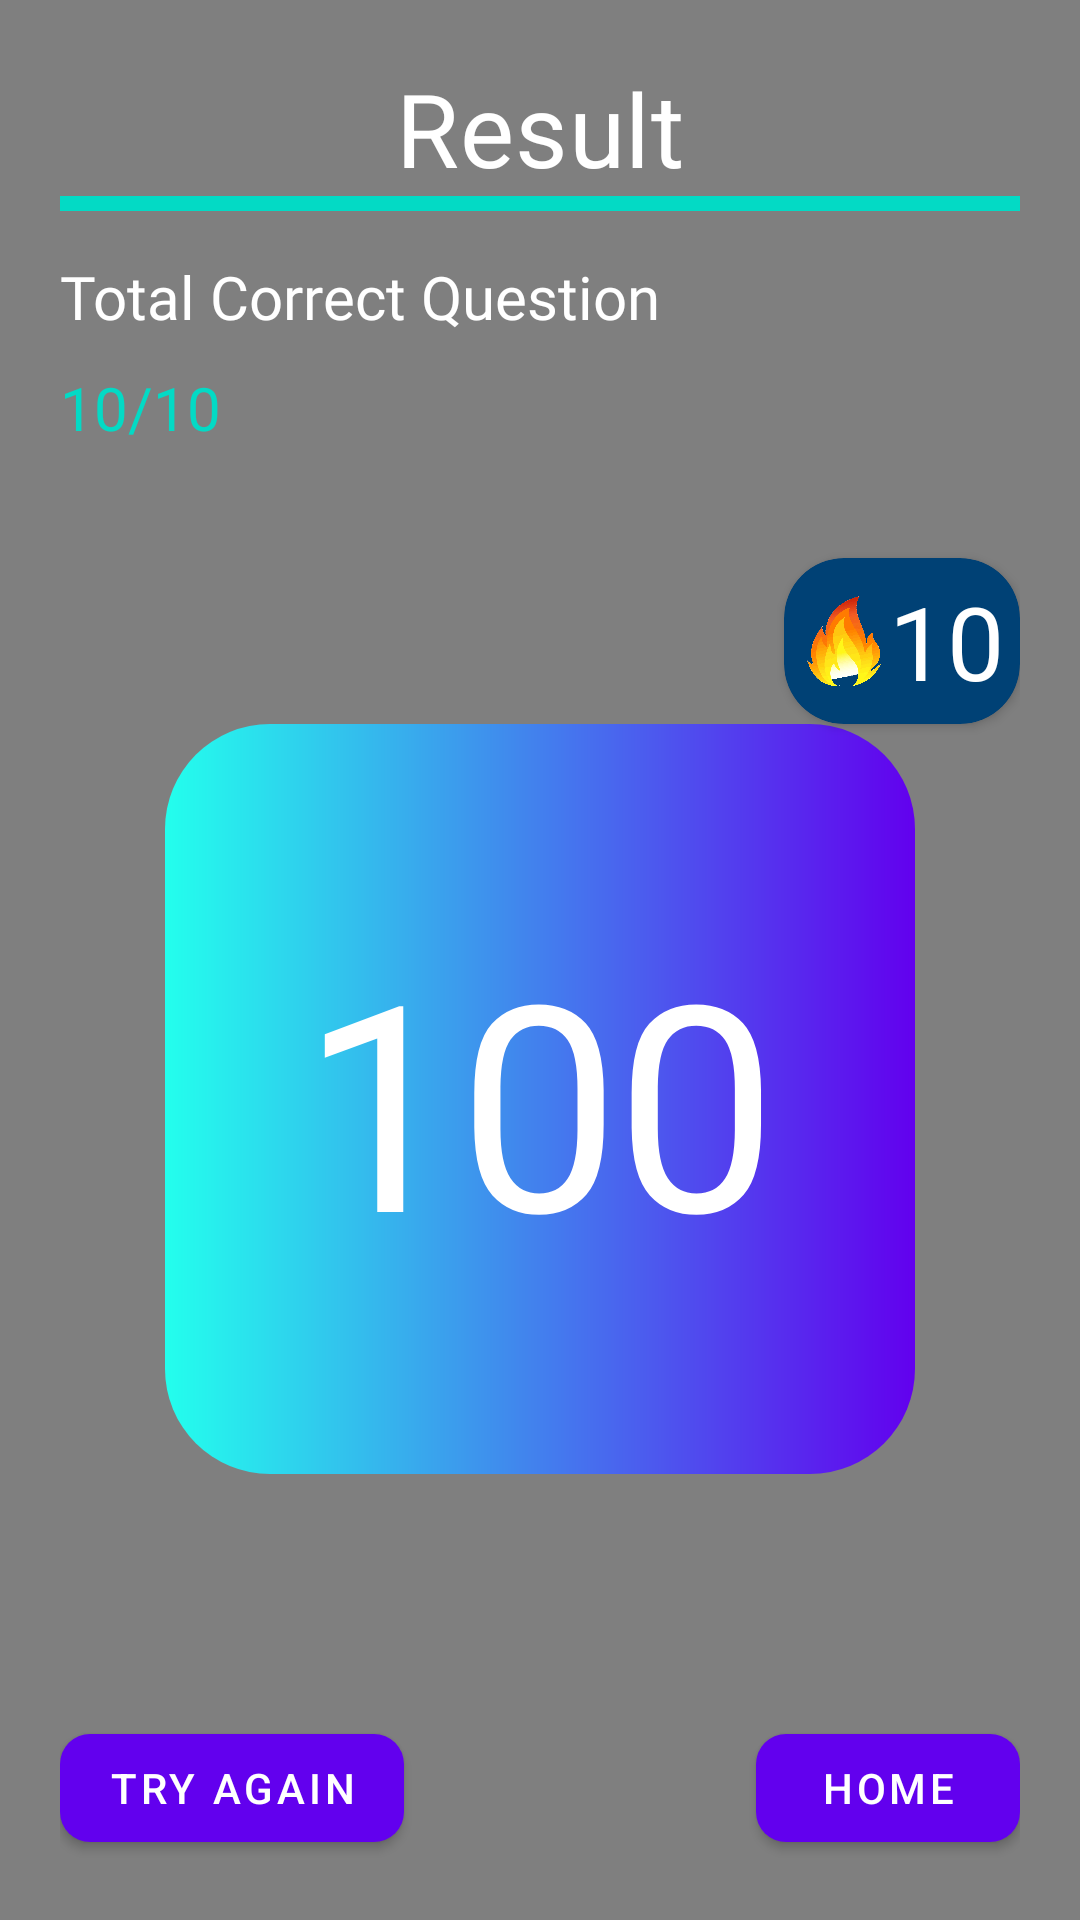

Reconstruct the res/layout file that produces this screen, plus the resources it refers to.
<!-- AndroidManifest.xml: application theme Theme.QuizGuru -->
<!-- res/layout/fragment_result.xml -->
<?xml version="1.0" encoding="utf-8"?>
<FrameLayout xmlns:android="http://schemas.android.com/apk/res/android"
    xmlns:app="http://schemas.android.com/apk/res-auto"
    xmlns:tools="http://schemas.android.com/tools"
    android:layout_width="match_parent"
    android:layout_height="match_parent"
    tools:context=".ui.ResultFragment">


    <com.airbnb.lottie.LottieAnimationView
        android:layout_width="match_parent"
        android:layout_height="match_parent"
        android:scaleType="centerCrop"
        app:lottie_autoPlay="true"
        app:lottie_loop="true"
        app:lottie_rawRes="@raw/home_animation" />

    <include
        android:id="@+id/main"
        layout="@layout/result_screen"
        android:layout_width="match_parent"
        android:layout_height="match_parent" />
</FrameLayout>
<!-- res/layout/result_screen.xml (included above) -->
<?xml version="1.0" encoding="utf-8"?>
<androidx.constraintlayout.widget.ConstraintLayout xmlns:android="http://schemas.android.com/apk/res/android"
    xmlns:app="http://schemas.android.com/apk/res-auto"
    xmlns:tools="http://schemas.android.com/tools"
    android:layout_width="match_parent"
    android:layout_height="match_parent"
    android:padding="20dp">

    <TextView
        android:id="@+id/resultText"
        android:layout_width="match_parent"
        android:layout_height="wrap_content"
        android:fontFamily="@font/poppins_medium"
        android:text="@string/result"
        android:textAlignment="center"
        android:textAppearance="@style/TextAppearance.MaterialComponents.Headline4"
        android:textColor="@color/white"
        app:layout_constraintEnd_toEndOf="parent"
        app:layout_constraintStart_toStartOf="parent"
        app:layout_constraintTop_toTopOf="parent" />

    <View
        android:id="@+id/view2"
        android:layout_width="match_parent"
        android:layout_height="5dp"
        android:background="@color/teal_200"
        app:layout_constraintEnd_toEndOf="@+id/resultText"
        app:layout_constraintStart_toStartOf="@+id/resultText"
        app:layout_constraintTop_toBottomOf="@+id/resultText" />


    <TextView
        android:id="@+id/correctAnsText"
        android:layout_width="wrap_content"
        android:layout_height="wrap_content"
        android:layout_marginTop="20dp"
        android:fontFamily="@font/poppins_medium"
        android:text="@string/total_correct_question"
        android:textColor="@color/white"
        android:textSize="20sp"
        app:layout_constraintStart_toStartOf="@+id/resultText"
        app:layout_constraintTop_toBottomOf="@+id/resultText" />

    <TextView
        android:id="@+id/correctQuestionCount"
        android:layout_width="wrap_content"
        android:layout_height="wrap_content"
        android:layout_marginTop="10sp"
        android:fontFamily="@font/poppins_medium"
        android:text="@string/_10_10"
        android:textColor="@color/teal_200"
        android:textSize="20sp"
        app:layout_constraintStart_toStartOf="@+id/correctAnsText"
        app:layout_constraintTop_toBottomOf="@id/correctAnsText" />


    <LinearLayout
        android:id="@+id/linearLayout2"
        android:layout_width="250dp"
        android:layout_height="250dp"
        android:layout_gravity="center"
        android:background="@drawable/result_bg"
        android:gravity="center"
        app:layout_constraintBottom_toBottomOf="parent"
        app:layout_constraintEnd_toEndOf="parent"
        app:layout_constraintStart_toStartOf="parent"
        app:layout_constraintTop_toBottomOf="@+id/correctAnsText">

        <TextView
            android:id="@+id/totalScore"
            android:layout_width="wrap_content"
            android:layout_height="wrap_content"
            android:fontFamily="@font/poppins_medium"
            android:text="@string/_100"
            android:textAppearance="@style/TextAppearance.MaterialComponents.Headline1"
            android:textColor="@color/white" />

    </LinearLayout>


    <com.google.android.material.button.MaterialButton
        android:id="@+id/tryAgainBtn"
        android:layout_width="wrap_content"
        android:layout_height="wrap_content"
        android:drawableLeft="@drawable/ic_baseline_cached_24"
        android:drawableTint="@color/white"
        android:text="@string/try_again"
        app:cornerRadius="10sp"
        app:layout_constraintBottom_toBottomOf="parent"
        app:layout_constraintStart_toStartOf="parent" />

    <com.google.android.material.button.MaterialButton
        android:id="@+id/homeBtn"
        android:layout_width="wrap_content"
        android:layout_height="wrap_content"
        android:drawableTint="@color/white"
        android:text="@string/home"
        app:cornerRadius="10sp"
        app:layout_constraintBottom_toBottomOf="parent"
        app:layout_constraintEnd_toEndOf="parent" />

    <androidx.cardview.widget.CardView
        android:layout_width="wrap_content"
        android:layout_height="wrap_content"
        android:backgroundTint="#004175"
        app:cardCornerRadius="20sp"
        app:layout_constraintBottom_toTopOf="@+id/linearLayout2"
        app:layout_constraintEnd_toEndOf="parent">

        <LinearLayout
            android:layout_width="wrap_content"
            android:layout_height="wrap_content"
            android:gravity="center"
            android:padding="5dp"
            tools:ignore="UseCompoundDrawables">

            <ImageView
                android:id="@+id/imageView"
                android:layout_width="30dp"
                android:layout_height="30dp"
                android:src="@drawable/streak_img" />

            <TextView
                android:id="@+id/StreakScoreText"
                android:layout_width="wrap_content"
                android:layout_height="wrap_content"
                android:fontFamily="@font/poppins_medium"
                android:text="10"
                android:textAppearance="@style/TextAppearance.MaterialComponents.Headline4"
                app:layout_constraintEnd_toEndOf="@+id/imageView"
                app:layout_constraintStart_toStartOf="@+id/imageView"
                app:layout_constraintTop_toBottomOf="@+id/imageView" />
        </LinearLayout>
    </androidx.cardview.widget.CardView>


</androidx.constraintlayout.widget.ConstraintLayout>
<!-- resources referenced by this layout -->
<resources>
  <color name="teal_200">#FF03DAC5</color>
  <color name="white">#FFFFFFFF</color>
  <!-- drawable result_bg (drawable) -->
  <?xml version="1.0" encoding="utf-8"?>
  <shape xmlns:android="http://schemas.android.com/apk/res/android"
      android:shape="rectangle">
  
      <corners android:radius="35dp" />
      <gradient
          android:endColor="@color/purple_500"
          android:startColor="#23FFED" />
  
  </shape>
  <!-- drawable streak_img: png bitmap (drawable, 28226 bytes) -->
  <string name="_100">100</string>
  <string name="_10_10">10/10</string>
  <string name="home">Home</string>
  <string name="result">Result</string>
  <string name="total_correct_question">Total Correct Question</string>
  <string name="try_again">Try Again</string>
  <style name="Theme.QuizGuru" parent="Theme.MaterialComponents.DayNight.NoActionBar">
  
          <item name="android:windowBackground">@color/background</item>
          
  
  
          <item name="colorPrimary">@color/purple_500</item>
          <item name="colorPrimaryVariant">@color/purple_700</item>
          <item name="colorOnPrimary">@color/white</item>
          
          <item name="colorSecondary">@color/teal_200</item>
          <item name="colorSecondaryVariant">@color/teal_700</item>
          <item name="colorOnSecondary">@color/black</item>
          
          <item name="android:statusBarColor" tools:targetApi="l">?attr/colorPrimaryVariant</item>
          
  
          <item name="android:textColor">@color/white</item>
      </style>
  <color name="purple_500">#FF6200EE</color>
  <color name="background">#1F1147</color>
  <color name="purple_700">#FF3700B3</color>
  <color name="teal_700">#FF018786</color>
  <color name="black">#FF000000</color>
</resources>
